Labelled photos from "dataset_neu", an image-classification folder in taufdermaur/Maturaarbeit-ML-Project. The possible labels are: besondere signale, ergaenzende angaben zu signalen, fahranordnungen parkierungsbeschraenkungen, fahrverbote mass und gewichtsbeschraenkungen, information notices, markierungen und leiteinrichtungen, verhaltenshinweise, vortrittssignale, wegweisung auf autobahnen und autostrassen, wegweisung auf haupt und nebenstrassen.

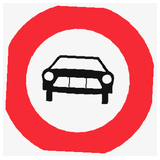
Label: fahrverbote mass und gewichtsbeschraenkungen

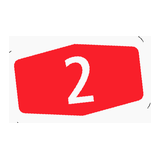
Label: wegweisung auf haupt und nebenstrassen

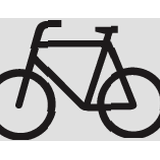
Label: ergaenzende angaben zu signalen

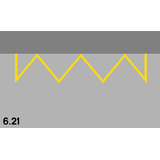
Label: markierungen und leiteinrichtungen

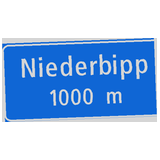
Label: wegweisung auf autobahnen und autostrassen

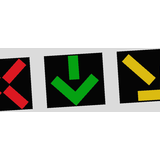
Label: besondere signale
